Run: headless pygame with SDL's dummy video driver; simulated clock (each Clock.tick advances the game by its frame time, no real sleeping); random seed 0; keys injected as events and as key.get_pressed() state; mouse plan: one left click at the window centre at the start of phase 2, then a move to the lower-right quarter at the start of phase 3.
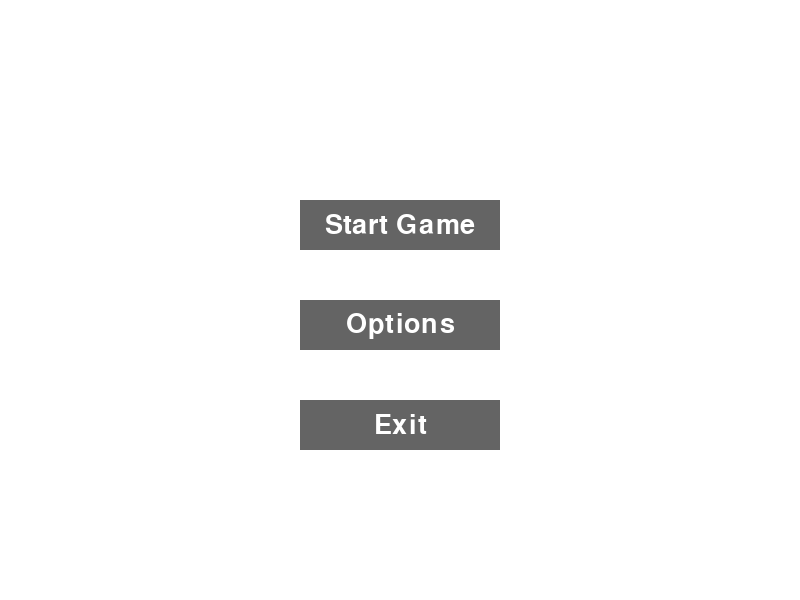
Frame 1 of 4 · flips 1–60 · no input
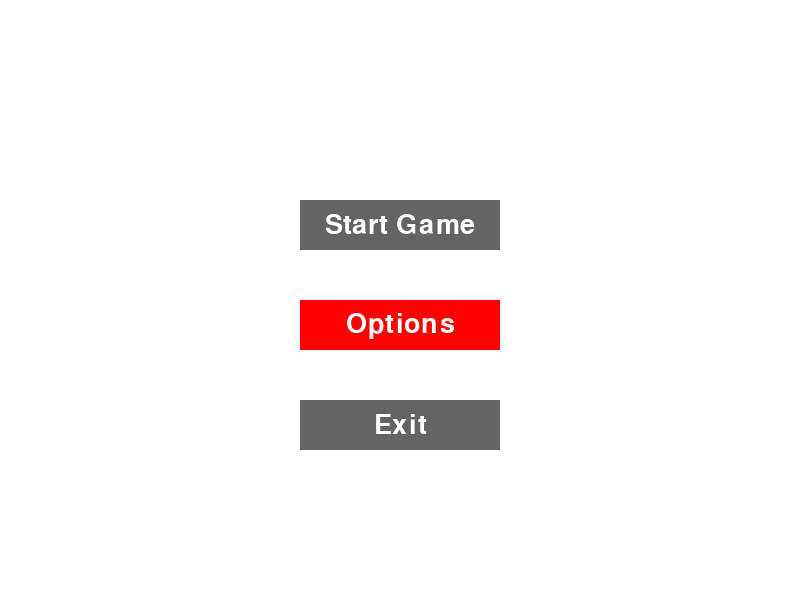
Frame 2 of 4 · flips 61–180 · clicked the window centre · tapped SPACE, RETURN · held RIGHT (→), D
Frame 3 of 4 · flips 181–300 · moved the mouse to the lower-right quarter · held DOWN (↓), S · screen same as frame 1, image omitted
Frame 4 of 4 · flips 301–420 · held LEFT (←), A, UP (↑), W · screen unchanged from frame 3, image omitted

The pygame program that drew these frames:

import pygame
import sys

# Initialize Pygame
pygame.init()

# Constants
SCREEN_WIDTH = 800
SCREEN_HEIGHT = 600
BACKGROUND_COLOR = (255, 255, 255)
BUTTON_COLOR = (100, 100, 100)
HIGHLIGHTED_BUTTON_COLOR = (255, 0, 0)
FONT_SIZE = 40

# Set up the display
screen = pygame.display.set_mode((SCREEN_WIDTH, SCREEN_HEIGHT))
pygame.display.set_caption("Menu Screen with Clickable Buttons")

# Button setup
class Button:
    def __init__(self, text, x, y, width, height):
        self.text = text
        self.rect = pygame.Rect(x, y, width, height)
        self.color = BUTTON_COLOR

    def draw(self, screen):
        pygame.draw.rect(screen, self.color, self.rect)
        font = pygame.font.SysFont(None, FONT_SIZE)
        text = font.render(self.text, True, (255, 255, 255))
        text_rect = text.get_rect(center=self.rect.center)
        screen.blit(text, text_rect)

    def is_hovered_over(self, mouse_pos):
        return self.rect.collidepoint(mouse_pos)

buttons = [
    Button("Start Game", 300, 200, 200, 50),
    Button("Options", 300, 300, 200, 50),
    Button("Exit", 300, 400, 200, 50)
]

# Game Loop
running = True
while running:
    mouse_pos = pygame.mouse.get_pos()

    for event in pygame.event.get():
        if event.type == pygame.QUIT:
            running = False
        elif event.type == pygame.MOUSEBUTTONDOWN:
            for button in buttons:
                if button.is_hovered_over(mouse_pos):
                    print(f"Clicked on: {button.text}")
                    # Add actions here for each button

    # Render the screen
    screen.fill(BACKGROUND_COLOR)
    for button in buttons:
        button.color = HIGHLIGHTED_BUTTON_COLOR if button.is_hovered_over(mouse_pos) else BUTTON_COLOR
        button.draw(screen)
    pygame.display.flip()

pygame.quit()
sys.exit()
